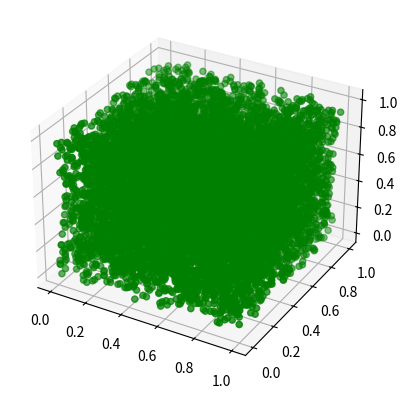

Write Python code to recreate this figure.
import numpy as np
import matplotlib.pyplot as plt
from mpl_toolkits import mplot3d

a=16807
a=65539    # RANDU
m=2147483647    # m = 2^31 - 1
i_seed=23456
n=10000
x = np.empty(n, dtype=float) #deklarace pole x-souradnic
y = np.empty(n, dtype=float) #deklarace pole y-souradnic
z = np.empty(n, dtype=float) #deklarace pole y-souradnic
#color=np.empty([n,3],dtype=float) #deklarace pole barva RGB


#ciste multiplikativni generator
i_old=i_seed
for i in range(0,n):
   i_next=(a*i_old) % m
   i_old=i_next
   x[i]=i_next/m
   
   i_next=(a*i_old) % m
   i_old=i_next
   y[i]=i_next/m
      
   i_next=(a*i_old) % m
   i_old=i_next
   z[i]=i_next/m


fig = plt.figure()
ax = plt.axes(projection='3d')
ax.scatter3D(x,y,z, color = "green") #nakresli graf
